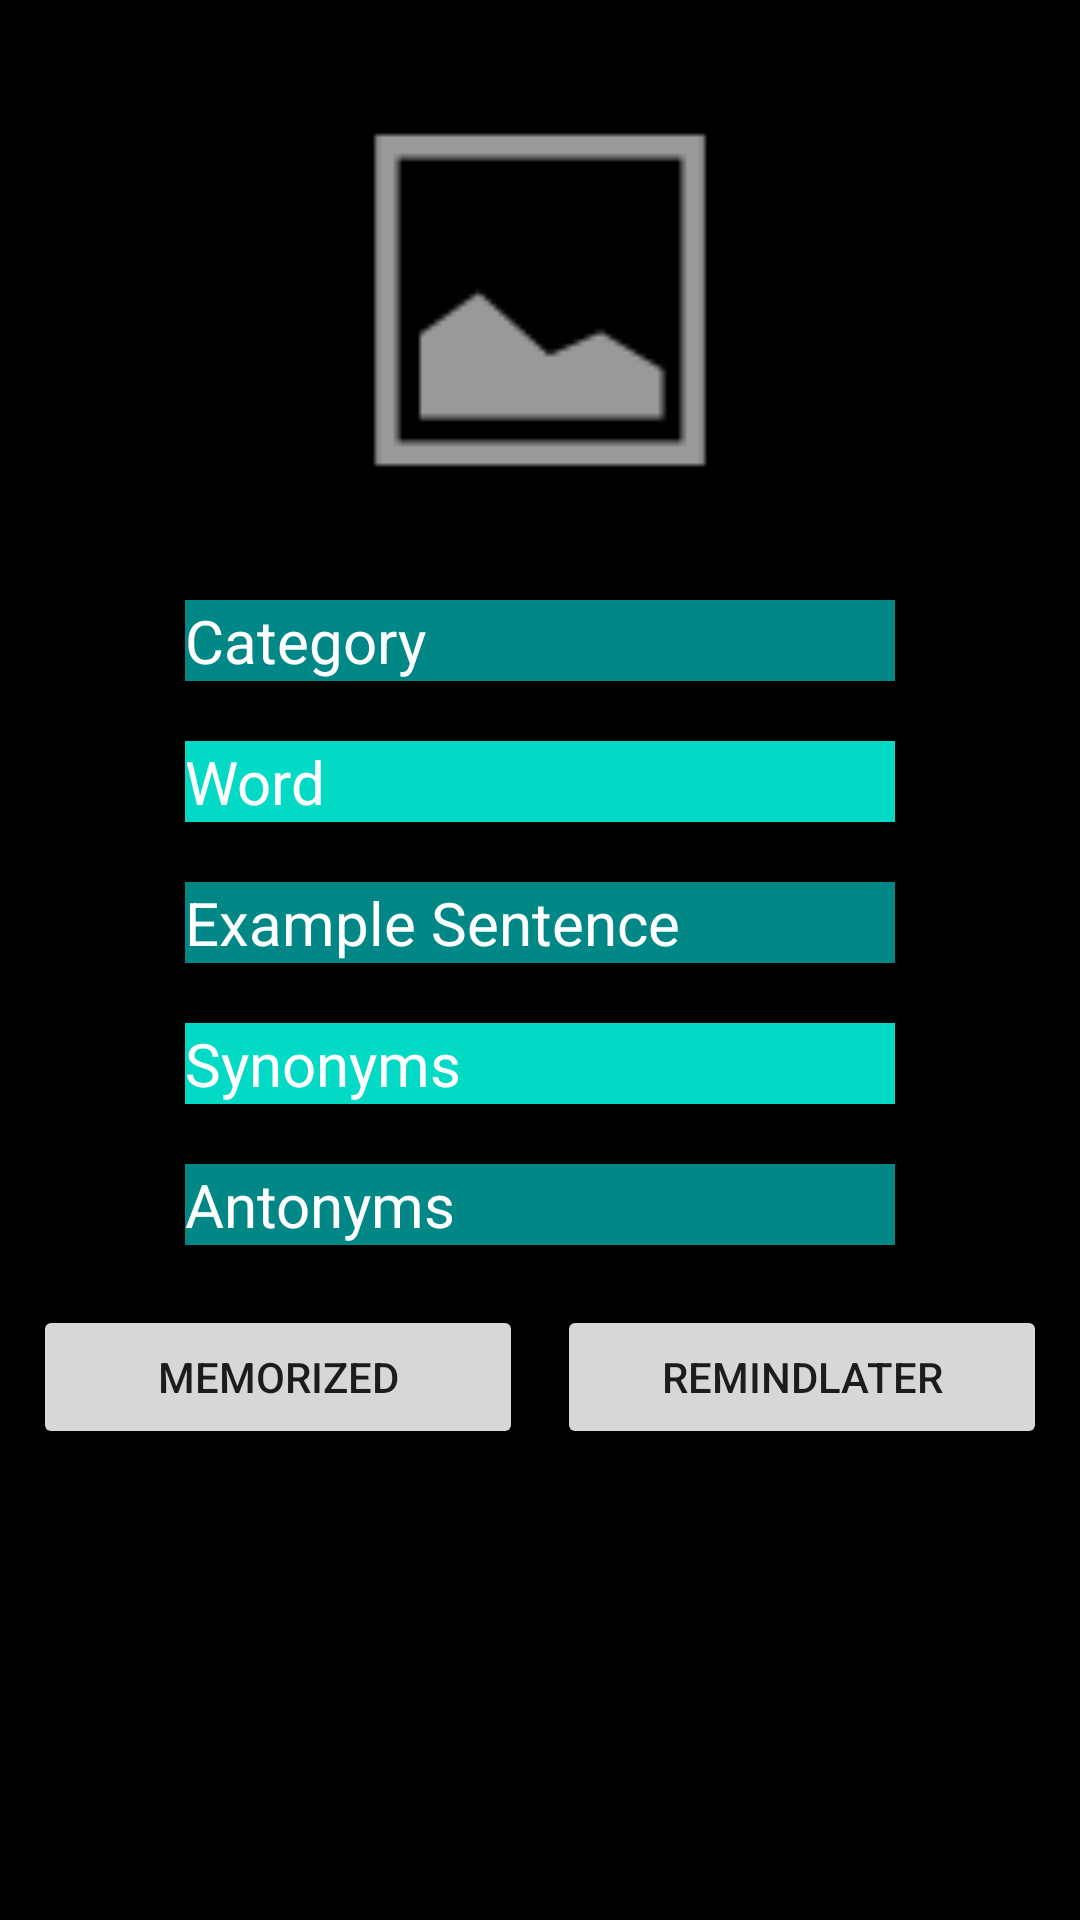

Android layout source for this screen:
<!-- AndroidManifest.xml: application theme Theme.MyVocabularyBuilder -->
<!-- res/layout/fragment_notification.xml -->
<?xml version="1.0" encoding="utf-8"?>
<androidx.constraintlayout.widget.ConstraintLayout
    xmlns:android="http://schemas.android.com/apk/res/android"
    xmlns:app="http://schemas.android.com/apk/res-auto"
    xmlns:tools="http://schemas.android.com/tools"
    android:layout_width="match_parent"
    android:layout_height="match_parent"
    android:background="@color/black"
    tools:context=".NotificationFragment">


    <ImageView
        android:id="@+id/imageView2Noti"
        android:layout_width="250dp"
        android:layout_height="160dp"
        android:layout_marginTop="20dp"
        android:src="@android:drawable/ic_menu_gallery"
        app:layout_constraintEnd_toEndOf="parent"
        app:layout_constraintStart_toStartOf="parent"
        app:layout_constraintTop_toTopOf="parent" />

    <TextView
        android:id="@+id/textCategoryNoti"
        android:layout_width="wrap_content"
        android:layout_height="wrap_content"
        android:layout_marginTop="20dp"
        android:ems="10"
        android:text="Category"
        android:textColor="#FFFFFF"
        android:background="@color/teal_700"
        android:textSize="20sp"
        app:layout_constraintEnd_toEndOf="parent"
        app:layout_constraintStart_toStartOf="parent"
        app:layout_constraintTop_toBottomOf="@+id/imageView2Noti"
        tools:ignore="MissingConstraints" />

    <TextView
        android:id="@+id/textWordNoti"
        android:layout_width="wrap_content"
        android:layout_height="wrap_content"
        android:layout_marginTop="20dp"
        android:ems="10"
        android:text="Word"
        android:textSize="20sp"
        android:textColor="#FFFFFF"
        android:background="@color/teal_200"
        app:layout_constraintEnd_toEndOf="parent"
        app:layout_constraintStart_toStartOf="parent"
        app:layout_constraintTop_toBottomOf="@+id/textCategoryNoti"
        tools:ignore="MissingConstraints" />



    <TextView
        android:id="@+id/textSentenceNoti"
        android:layout_width="wrap_content"
        android:layout_height="wrap_content"
        android:text="Example Sentence"
        android:layout_marginTop="20dp"
        android:ems="10"
        android:textColor="#FFFFFF"
        android:textSize="20sp"
        android:background="@color/teal_700"
        app:layout_constraintEnd_toEndOf="parent"
        app:layout_constraintStart_toStartOf="parent"
        app:layout_constraintTop_toBottomOf="@+id/textWordNoti" />

    <TextView
        android:id="@+id/textSynonymsNoti"
        android:layout_width="wrap_content"
        android:layout_height="wrap_content"
        android:ems="10"
        android:text="Synonyms"
        android:textSize="20sp"
        android:textColor="#FFFFFF"
        android:background="@color/teal_200"
        android:layout_marginTop="20dp"
        app:layout_constraintEnd_toEndOf="parent"
        app:layout_constraintStart_toStartOf="parent"
        app:layout_constraintTop_toBottomOf="@+id/textSentenceNoti" />

    <TextView
        android:id="@+id/textAntonymsNoti"
        android:layout_width="wrap_content"
        android:layout_height="wrap_content"
        android:ems="10"
        android:text="Antonyms"
        android:textColor="#FFFFFF"
        android:textSize="20sp"
        android:background="@color/teal_700"
        android:layout_marginTop="20dp"
        app:layout_constraintEnd_toEndOf="parent"
        app:layout_constraintStart_toStartOf="parent"
        app:layout_constraintTop_toBottomOf="@+id/textSynonymsNoti"
        />

    <Button
        android:id="@+id/buttonRemind"
        android:layout_width="wrap_content"
        android:layout_height="wrap_content"
        android:ems="10"
        android:text="RemindLater"

        app:layout_constraintEnd_toEndOf="parent"
        app:layout_constraintStart_toEndOf="@+id/buttonMemorized"
        android:layout_marginTop="20dp"
        app:layout_constraintTop_toBottomOf="@+id/textAntonymsNoti" />
    <Button
        android:id="@+id/buttonMemorized"
        android:layout_width="wrap_content"
        android:layout_height="wrap_content"
        android:ems="10"
        android:text="Memorized"
        app:layout_constraintEnd_toStartOf="@+id/buttonRemind"
        app:layout_constraintStart_toStartOf="parent"
        android:layout_marginTop="20dp"
        app:layout_constraintTop_toBottomOf="@+id/textAntonymsNoti" />


</androidx.constraintlayout.widget.ConstraintLayout>
<!-- resources referenced by this layout -->
<resources>
  <style name="Theme.MyVocabularyBuilder" parent="Theme.MaterialComponents.DayNight.DarkActionBar">
          
          <item name="colorPrimary">@color/purple_500</item>
          <item name="colorPrimaryVariant">@color/purple_700</item>
          <item name="colorOnPrimary">@color/white</item>
          
          <item name="colorSecondary">@color/teal_200</item>
          <item name="colorSecondaryVariant">@color/teal_700</item>
          <item name="colorOnSecondary">@color/black</item>
          
          <item name="android:statusBarColor" tools:targetApi="l">?attr/colorPrimaryVariant</item>
          
      </style>
  <!-- not gathered from this repository: default colours our renderer supplied (Android Studio template values) -->
  <color name="purple_500">#FF6200EE</color>
  <color name="purple_700">#FF3700B3</color>
  <color name="teal_200">#FF03DAC5</color>
  <color name="teal_700">#FF018786</color>
  <color name="black">#FF000000</color>
  <color name="white">#FFFFFFFF</color>
</resources>
